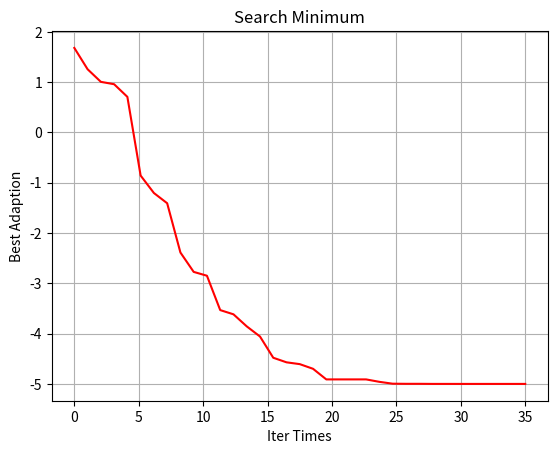

Python code for this plot:
#!/usr/bin/env python
import numpy as np
import math
import matplotlib.pyplot as plt
import argparse


class Particle:
    def __init__(self, x_max, max_vel, dim):
        self.pos = np.random.uniform(low=-x_max, high=x_max, size=(dim, 1))
        self.vel = np.random.uniform(low=-max_vel, high=max_vel, size=(dim, 1))
        self.best_pos = self.pos
        self.fitness_value = 9999999

    def get_vel(self):
        return self.vel

    def set_vel(self, i_in, vel_in):
        self.vel[i_in] = vel_in

    def get_pos(self):
        return self.pos

    def set_pos(self, i_in, pos_in):
        self.pos[i_in] = pos_in

    def get_best_pos(self):
        return self.best_pos

    def set_best_pos(self, i_in, pos_in):
        self.best_pos[i_in] = pos_in

    def get_fitness_value(self):
        return self.fitness_value

    def set_fitness_value(self, fit_in):
        self.fitness_value = fit_in


class PSO:
    def __init__(self, size, iter_num, dim=5, x_max=5.12, max_vel=0.5, best_fitness_value=float('Inf'), c1=2, c2=2, w=0.4):
        self.C1 = c1
        self.C2 = c2
        self.W = w                                      # 加权
        self.dim = dim                                  # 粒子的维度
        self.size = size                                # 粒子个数
        self.iter_num = iter_num                        # 迭代次数
        self.x_max = x_max                              # 距离区间
        self.max_vel = max_vel                          # 粒子最大速度
        self.best_fitness_value = best_fitness_value    # 最小值
        self.best_position = [0.0 for i in range(dim)]  # 种群最优位置
        self.fitness_val_list = []                      # 每次迭代最优适应值
        # 对种群进行初始化
        self.Particle_list = [Particle(self.x_max, self.max_vel, self.dim) for i in range(self.size)]

    def fit_fun(self, pos_in):
        sum_fit = 0
        for i in range(self.dim):
            cos_fit = np.cos(2 * math.pi * pos_in[i])
            sum_fit = sum_fit + pos_in[i] * pos_in[i] - cos_fit
        return sum_fit

    def get_best_fitness_value(self):
        return self.best_fitness_value

    def set_best_fitness_value(self, value_in):
        self.best_fitness_value = value_in

    def get_best_position(self):
        return self.best_position

    def set_best_position(self, i_in, pos_in):
        self.best_position[i_in] = pos_in

    #  更新速度
    def update_vel(self, part):
        for i in range(self.dim):
            vel_value = (self.W * part.get_vel()[i] + self.C1 * np.random.random() * (part.get_best_pos()[i] -
                         part.get_pos()[i]) + self.C2 * np.random.random() * (self.get_best_position()[i] -
                         part.get_pos()[i]))
            if vel_value > self.max_vel:
                vel_value = self.max_vel
            elif vel_value < -self.max_vel:
                vel_value = -self.max_vel
            part.set_vel(i, vel_value)

    # 更新位置
    def update_pos(self, part):
        for i in range(self.dim):
            pos_value = part.get_pos()[i] + part.get_vel()[i]
            if pos_value > self.x_max:
                pos_value = self.x_max
            elif pos_value < -self.x_max:
                pos_value = -self.x_max
            part.set_pos(i, pos_value)
        value = self.fit_fun(part.get_pos())
        if value < part.get_fitness_value():
            part.set_fitness_value(value)
            for j in range(self.dim):
                part.set_best_pos(j, part.get_pos()[j])
        if value < self.get_best_fitness_value():
            self.set_best_fitness_value(value)
            for j in range(self.dim):
                self.set_best_position(j, part.get_pos()[j])

    def update(self):
        for i in range(self.iter_num):
            for part in self.Particle_list:
                self.update_vel(part)                                         # 更新速度
                self.update_pos(part)                                         # 更新位置
            self.fitness_val_list.append(self.get_best_fitness_value())       # 每次迭代完把当前的最优适应度存到列表
        plt.plot(np.linspace(0, self.iter_num, self.iter_num), self.fitness_val_list, c="r")
        plt.xlabel("Iter Times")
        plt.ylabel("Best Adaption")
        plt.title("Search Minimum")
        plt.grid()
        plt.show()
        print("最佳适应值为:%.2f" % self.get_best_fitness_value())
        result_list = []
        for i in self.get_best_position():
            result_list.append(float(i))
        print("最佳x值为:", result_list)


def pso(size_in, iter_num_in, max_vel_in, w_in, test_times):
    for i in range(test_times):
        pso_in = PSO(size=size_in, iter_num=iter_num_in, max_vel=max_vel_in, w=w_in)
        pso_in.update()


parser = argparse.ArgumentParser(prog="Search Minimum",
                                 usage="Use Particle Swarm Optimization(OPS) To Search Min")
parser.add_argument("-size", default=2000)
parser.add_argument("-iter", default=35)
parser.add_argument("-max_vel", default=0.1)
parser.add_argument("-w", default=0.2)
parser.add_argument("-test_times", default=1)
args = parser.parse_args()

pso(args.size, args.iter, args.max_vel, args.w, args.test_times)
